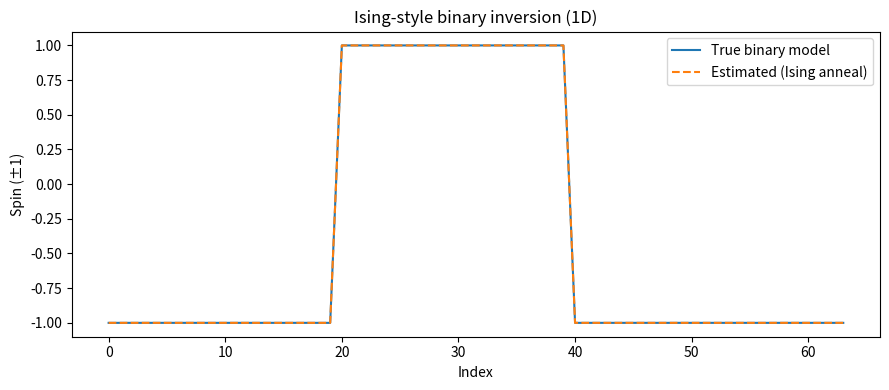
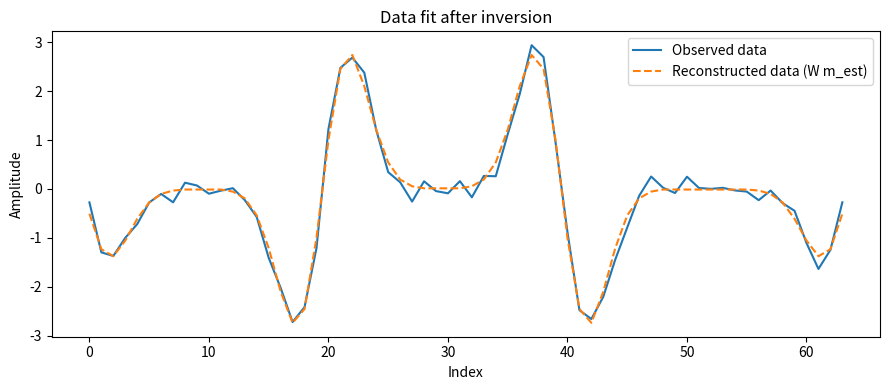

The script that saved these images, in order:
# Ising-style 1D binary inversion demo with simulated annealing
# Goal: recover a binary (±1) "layer" model m from band-limited data d = W m + noise,
# where W is a convolution with a short wavelet. The energy is:
#   E(m) = ||W m - d||^2 + lambda * sum_i (1 - m_i m_{i+1})   (Ising pairwise term)
# We minimize E(m) over m_i ∈ {±1} using a simple Metropolis simulated annealer.

import numpy as np
import matplotlib.pyplot as plt

np.random.seed(7)

# --- 1) Build a synthetic binary model (±1) ---
N = 64
m_true = -np.ones(N)
m_true[20:40] = 1  # a "plume-like" block

# --- 2) Define a short zero-phase wavelet and build convolution operator W ---
def ricker(f0, dt, nt):
    t = (np.arange(nt) - (nt - 1) / 2) * dt
    a = (np.pi * f0 * t) ** 2
    w = (1 - 2 * a) * np.exp(-a)
    return w

dt = 0.004
w = ricker(f0=25.0, dt=dt, nt=17)  # short, band-limited
L = len(w)

# Toeplitz-like convolution matrix (valid/zero-padded conv)
# W shape: (N, N); y = W @ m computes zero-padded 1D conv of w with m (centered)
W = np.zeros((N, N))
half = L // 2
for i in range(N):
    for k in range(L):
        j = i - half + k
        if 0 <= j < N:
            W[i, j] = w[k]

# --- 3) Generate data and add noise ---
d_clean = W @ m_true
noise = 0.05 * np.max(np.abs(d_clean)) * np.random.randn(N)
d = d_clean + noise

# --- 4) Define Ising-style energy ---
lam = 1.0  # pairwise coupling weight (smoothness / compactness)
WTW = W.T @ W
WTd = W.T @ d  # used for fast energy updates

def energy(m):
    # Data misfit term = ||Wm - d||^2 = m^T W^T W m - 2 d^T W m + d^T d
    misfit = m @ (WTW @ m) - 2 * (WTd @ m)
    # Ising pairwise: sum (1 - m_i m_{i+1}) promotes neighboring spins to align
    pair = np.sum(1.0 - m[:-1] * m[1:])
    return misfit + lam * pair

# --- 5) Simulated annealing over spins m_i ∈ {±1} ---
def anneal(m0, T0=2.0, T_min=1e-3, alpha=0.98, iters_per_T=200):
    m = m0.copy()
    E = energy(m)
    T = T0
    Nacc = 0
    while T > T_min:
        for _ in range(iters_per_T):
            i = np.random.randint(0, N)
            m_new = m.copy()
            m_new[i] *= -1  # flip one spin
            E_new = energy(m_new)
            dE = E_new - E
            if dE <= 0 or np.random.rand() < np.exp(-dE / T):
                m = m_new
                E = E_new
                Nacc += 1
        T *= alpha
    return m, E, Nacc

# Initialize with random spins
m0 = np.where(np.random.rand(N) > 0.5, 1.0, -1.0)
m_est, E_final, Nacc = anneal(m0, T0=3.0, T_min=1e-3, alpha=0.97, iters_per_T=400)

# --- 6) Plot true vs estimated model and the data fit ---
plt.figure(figsize=(9, 4))
plt.plot(m_true, label="True binary model")
plt.plot(m_est, linestyle="--", label="Estimated (Ising anneal)")
plt.title("Ising-style binary inversion (1D)")
plt.xlabel("Index")
plt.ylabel("Spin (±1)")
plt.legend()
plt.tight_layout()
plt.show()

# Plot data vs reconstruction
d_est = W @ m_est
plt.figure(figsize=(9, 4))
plt.plot(d, label="Observed data")
plt.plot(d_est, linestyle="--", label="Reconstructed data (W m_est)")
plt.title("Data fit after inversion")
plt.xlabel("Index")
plt.ylabel("Amplitude")
plt.legend()
plt.tight_layout()
plt.show()

E0 = energy(m0)
E1 = energy(m_est)

print(f"Initial energy: {E0:.2f}")
print(f"Final energy:   {E1:.2f}")
print(f"Accepted flips: {Nacc}")
